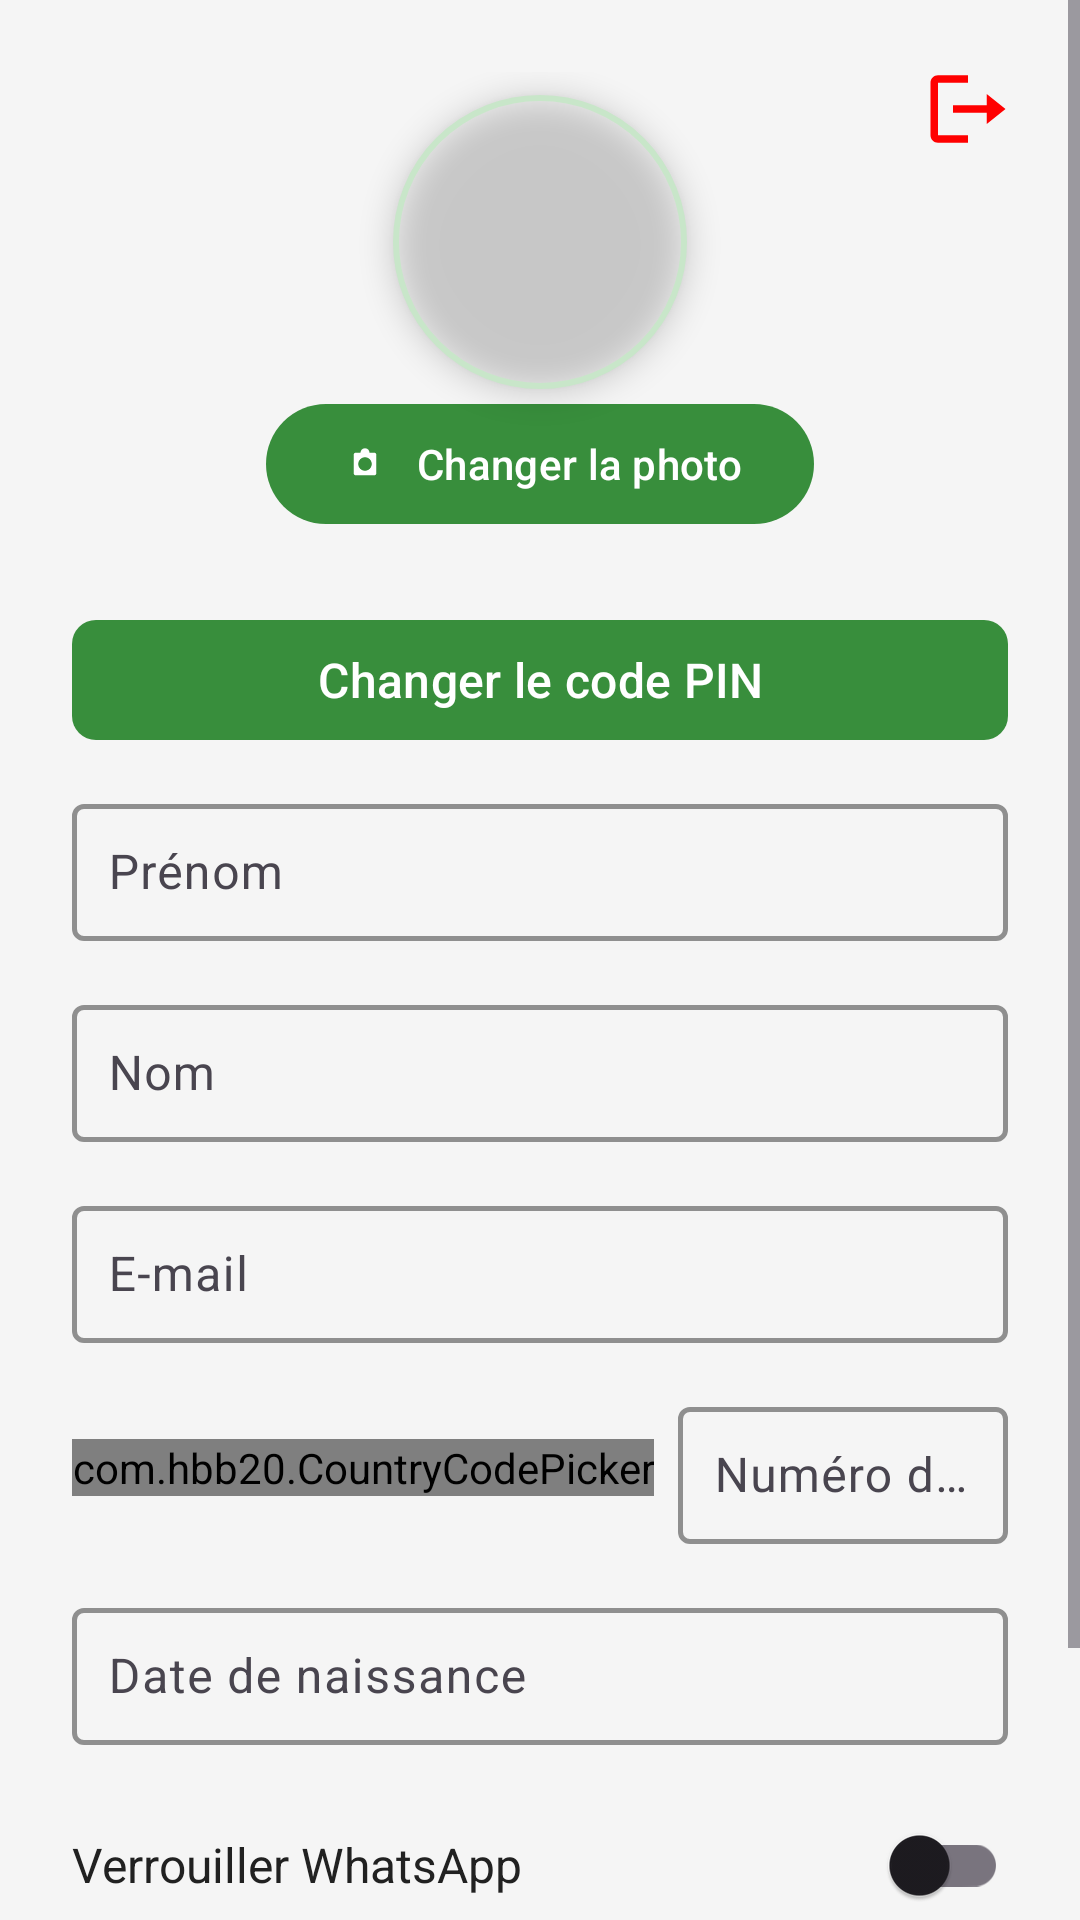

The Android layout XML behind this screen, and the referenced resources:
<!-- AndroidManifest.xml: application theme Theme.WhatsEye -->
<!-- res/layout/activity_update_profile.xml -->
<?xml version="1.0" encoding="utf-8"?>
<ScrollView xmlns:android="http://schemas.android.com/apk/res/android"
    xmlns:app="http://schemas.android.com/apk/res-auto"
    xmlns:tools="http://schemas.android.com/tools"
    android:layout_width="match_parent"
    android:layout_height="match_parent"
    android:background="@color/background_light"
    android:fillViewport="true">

    <LinearLayout
        android:layout_width="match_parent"
        android:layout_height="wrap_content"
        android:orientation="vertical"
        android:padding="24dp"
        android:gravity="center_horizontal">

        <com.google.android.material.button.MaterialButton
            android:id="@+id/logoutButton"
            android:layout_width="38dp"
            android:layout_height="48dp"
            android:layout_gravity="top|end"
            android:layout_marginTop="-12dp"
            android:layout_marginEnd="-10dp"
            android:layout_marginBottom="-30dp"
            android:backgroundTint="@android:color/transparent"
            android:contentDescription="@string/logout"
            app:icon="@drawable/ic_logout"
            app:iconTint="#FF0000"
            app:iconSize="30dp"
            app:iconGravity="textStart"
            app:shapeAppearance="@style/ShapeAppearance.Material3.Corner.Full" />

        

        <com.google.android.material.imageview.ShapeableImageView
            android:id="@+id/imageViewProfile"
            android:layout_width="100dp"
            android:layout_height="100dp"
            android:layout_gravity="top|center"
            android:elevation="6dp"
            android:padding="2dp"
            app:strokeColor="@color/primary_light"
            app:strokeWidth="2dp"
            android:scaleType="centerCrop"
            app:shapeAppearanceOverlay="@style/ShapeAppearance.Material3.Tooltip" />


        <com.google.android.material.button.MaterialButton
            android:id="@+id/buttonChangePhoto"
            android:layout_width="wrap_content"
            android:layout_height="wrap_content"
            android:text="@string/change_photo"
            android:layout_marginBottom="24dp"
            app:icon="@drawable/ic_camera"
            app:iconPadding="8dp"
            app:iconTint="@color/white"
            android:textColor="@android:color/white"
            app:backgroundTint="@color/primary_dark" />

        <com.google.android.material.button.MaterialButton
            android:id="@+id/buttonChangePin"
            android:layout_width="match_parent"
            android:layout_height="wrap_content"
            android:layout_marginBottom="12dp"
            android:text="@string/change_pin"
            android:textColor="@color/white"
            android:textSize="16sp"
            app:backgroundTint="@color/primary_dark"
            app:cornerRadius="8dp" />



        
        <com.google.android.material.textfield.TextInputLayout
            android:layout_width="match_parent"
            android:layout_height="wrap_content"
            android:layout_marginBottom="16dp"
            android:hint="@string/first_name"
            app:boxStrokeWidth="1.5dp"
            app:hintTextColor="@color/teal_700"
            app:startIconTint="@color/teal_700"
            app:boxStrokeColor="@color/teal_700"
            style="@style/Widget.Material3.TextInputLayout.OutlinedBox">

            <com.google.android.material.textfield.TextInputEditText
                android:id="@+id/editTextFirstName"
                android:layout_width="match_parent"
                android:layout_height="wrap_content"
                android:padding="12dp"
                android:textColor="@color/black" />
        </com.google.android.material.textfield.TextInputLayout>

        
        <com.google.android.material.textfield.TextInputLayout
            android:layout_width="match_parent"
            android:layout_height="wrap_content"
            android:layout_marginBottom="16dp"
            android:hint="@string/last_name"
            app:boxStrokeWidth="1.5dp"
            app:hintTextColor="@color/teal_700"
            app:startIconTint="@color/teal_700"
            app:boxStrokeColor="@color/teal_700"
            style="@style/Widget.Material3.TextInputLayout.OutlinedBox">

            <com.google.android.material.textfield.TextInputEditText
                android:id="@+id/editTextLastName"
                android:layout_width="match_parent"
                android:layout_height="wrap_content"
                android:padding="12dp"
                android:textColor="@color/black" />
        </com.google.android.material.textfield.TextInputLayout>

        
        <com.google.android.material.textfield.TextInputLayout
            android:layout_width="match_parent"
            android:layout_height="wrap_content"
            android:layout_marginBottom="16dp"
            android:hint="@string/email"
            app:boxStrokeWidth="1.5dp"
            app:hintTextColor="@color/teal_700"
            app:startIconTint="@color/teal_700"
            app:boxStrokeColor="@color/teal_700"
            style="@style/Widget.Material3.TextInputLayout.OutlinedBox">

            <com.google.android.material.textfield.TextInputEditText
                android:id="@+id/editTextEmail"
                android:layout_width="match_parent"
                android:layout_height="wrap_content"
                android:inputType="textEmailAddress"
                android:padding="12dp"
                android:textColor="@color/black" />
        </com.google.android.material.textfield.TextInputLayout>

        
        <LinearLayout
            android:layout_width="match_parent"
            android:layout_height="wrap_content"
            android:orientation="horizontal"
            android:layout_marginBottom="16dp"
            android:gravity="center_vertical">

            <com.hbb20.CountryCodePicker
                android:id="@+id/countryCodePicker"
                android:layout_width="wrap_content"
                android:layout_height="wrap_content"
                android:layout_marginEnd="8dp"
                app:ccpDialog_textColor="@color/white"
                app:ccp_defaultPhoneCode="1"
                app:ccp_showNameCode="false"
                app:ccp_textSize="16sp" />

            <com.google.android.material.textfield.TextInputLayout
                android:id="@+id/phoneInputLayout"
                style="@style/Widget.Material3.TextInputLayout.OutlinedBox"
                android:layout_width="0dp"
                android:layout_height="wrap_content"
                android:layout_weight="1"
                app:boxStrokeWidth="1.5dp"
                app:hintTextColor="@color/teal_700"
                app:startIconTint="@color/teal_700"
                app:boxStrokeColor="@color/teal_700"
                android:hint="@string/phone_number">

                <com.google.android.material.textfield.TextInputEditText
                    android:id="@+id/etPhoneLogin"
                    android:layout_width="match_parent"
                    android:layout_height="wrap_content"
                    android:inputType="phone"
                    android:padding="12dp"
                    android:textColor="@color/black"
                    android:textColorHint="#546E7A" />
            </com.google.android.material.textfield.TextInputLayout>
        </LinearLayout>

        
        <com.google.android.material.textfield.TextInputLayout
            android:id="@+id/birthdayInputLayout"
            style="@style/Widget.Material3.TextInputLayout.OutlinedBox"
            android:layout_width="match_parent"
            android:layout_height="wrap_content"
            android:layout_marginBottom="16dp"
            app:boxStrokeWidth="1.5dp"
            app:hintTextColor="@color/teal_700"
            app:startIconTint="@color/teal_700"
            app:boxStrokeColor="@color/teal_700"
            android:hint="@string/birthday">

            <com.google.android.material.textfield.TextInputEditText
                android:id="@+id/editTextBirthday"
                android:layout_width="match_parent"
                android:layout_height="wrap_content"
                android:inputType="none"
                android:focusable="false"
                android:padding="12dp"
                android:textColor="@color/black" />
        </com.google.android.material.textfield.TextInputLayout>

        
        <LinearLayout
            android:layout_width="match_parent"
            android:layout_height="wrap_content"
            android:layout_marginBottom="16dp"
            android:orientation="horizontal"
            android:gravity="center_vertical">

            <TextView
                android:layout_width="0dp"
                android:layout_height="wrap_content"
                android:layout_weight="1"
                android:text="@string/phone_locked"
                android:textSize="16sp"
                android:textColor="@color/primary_text" />

            <androidx.appcompat.widget.SwitchCompat
                android:id="@+id/switchPhoneLocked"
                android:layout_width="wrap_content"
                android:layout_height="wrap_content"
                android:textColor="@color/primary_text"
                android:contentDescription="@string/phone_locked"
                tools:ignore="TouchTargetSizeCheck" />
        </LinearLayout>

        
        <com.google.android.material.button.MaterialButton
            android:id="@+id/buttonSave"
            android:layout_width="match_parent"
            android:layout_height="wrap_content"
            android:layout_marginBottom="12dp"
            android:text="@string/save_changes"
            android:textColor="@color/white"
            android:textSize="16sp"
            app:backgroundTint="@color/primary_dark"
            app:cornerRadius="8dp" />

        
        <com.google.android.material.button.MaterialButton
            android:id="@+id/buttonDeleteAccount"
            android:layout_width="match_parent"
            android:layout_height="wrap_content"
            android:text="@string/delete_account"
            android:textColor="@android:color/white"
            android:textSize="16sp"
            android:visibility="gone"
            app:cornerRadius="8dp"
            app:backgroundTint="@color/design_default_color_error" />

    </LinearLayout>
</ScrollView>
<!-- resources referenced by this layout -->
<resources>
  <color name="background_light">#F5F5F5</color>
  <color name="black">#000000</color>
  <color name="primary_dark">#388E3C</color>
  <color name="primary_light">#C8E6C9</color>
  <color name="primary_text">#212121</color>
  <color name="teal_700">#00695C</color>
  <color name="white">#FFFFFF</color>
  <!-- drawable ic_camera (drawable) -->
  <?xml version="1.0" encoding="utf-8"?>
  <vector xmlns:android="http://schemas.android.com/apk/res/android"
      android:width="24dp"
      android:height="24dp"
      android:viewportWidth="24"
      android:viewportHeight="24">
      <path
          android:fillColor="#FFFFFFFF"
          android:pathData="M12 5c-1.1 0-2 .9-2 2h-2.17C7.4 7 7 7.4 7 7.83v8.34C7 16.6 7.4 17 7.83 17h8.34c.43 0 .83-.4.83-.83V7.83C17 7.4 16.6 7 16.17 7H14c0-1.1-.9-2-2-2zm0 10c-1.66 0-3-1.34-3-3s1.34-3 3-3 3 1.34 3 3-1.34 3-3 3z" />
  </vector>
  <!-- drawable ic_logout (drawable) -->
  <vector xmlns:android="http://schemas.android.com/apk/res/android"
      android:width="72dp"
      android:height="72dp"
      android:viewportWidth="24"
      android:viewportHeight="24">
  
      <group
          android:scaleX="-1"
          android:pivotX="12"
          android:pivotY="12">
          <path
              android:fillColor="#ff0000"
              android:pathData="M16,13v-2H7V8l-5,4 5,4v-3h9zM20,3H12v2h8v14h-8v2h8c1.1,0 2-0.9 2-2V5c0-1.1-0.9-2-2-2z" />
      </group>
  
  </vector>
  <string name="birthday">Date de naissance</string>
  <string name="change_photo">Changer la photo</string>
  <string name="change_pin">Changer le code PIN</string>
  <string name="delete_account">Supprimer le compte</string>
  <string name="email">E-mail</string>
  <string name="first_name">Prénom</string>
  <string name="last_name">Nom</string>
  <string name="logout">Déconnexion</string>
  <string name="phone_locked">Verrouiller WhatsApp</string>
  <string name="phone_number">Numéro de téléphone</string>
  <string name="save_changes">Enregistrer les modifications</string>
  <style name="Theme.WhatsEye" parent="Base.Theme.WhatsEye" />
  <style name="Base.Theme.WhatsEye" parent="Theme.Material3.DayNight.NoActionBar">
          
          
      </style>
</resources>
